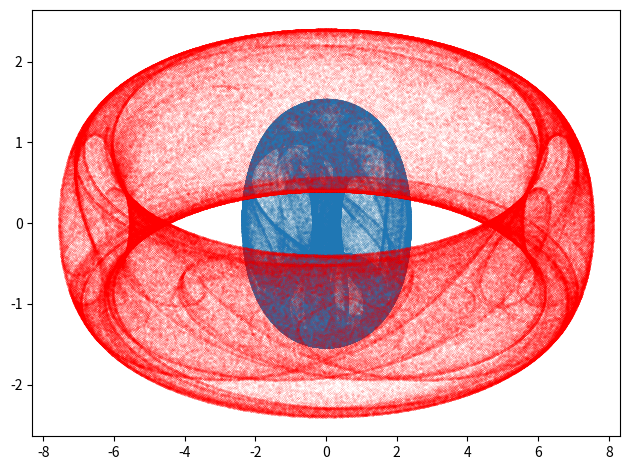

Reproduce this figure in Python.
"""Výpočet a vykreslení podivného atraktoru navrženého Johny Svenssonem."""

# MIT License
#
# Copyright (c) 2020 Pavel Tišnovský
#
# Permission is hereby granted, free of charge, to any person obtaining a copy
# of this software and associated documentation files (the "Software"), to deal
# in the Software without restriction, including without limitation the rights
# to use, copy, modify, merge, publish, distribute, sublicense, and/or sell
# copies of the Software, and to permit persons to whom the Software is
# furnished to do so, subject to the following conditions:
#
# The above copyright notice and this permission notice shall be included in
# all copies or substantial portions of the Software.
#
# THE SOFTWARE IS PROVIDED "AS IS", WITHOUT WARRANTY OF ANY KIND, EXPRESS OR
# IMPLIED, INCLUDING BUT NOT LIMITED TO THE WARRANTIES OF MERCHANTABILITY,
# FITNESS FOR A PARTICULAR PURPOSE AND NONINFRINGEMENT. IN NO EVENT SHALL THE
# AUTHORS OR COPYRIGHT HOLDERS BE LIABLE FOR ANY CLAIM, DAMAGES OR OTHER
# LIABILITY, WHETHER IN AN ACTION OF CONTRACT, TORT OR OTHERWISE, ARISING FROM,
# OUT OF OR IN CONNECTION WITH THE SOFTWARE OR THE USE OR OTHER DEALINGS IN THE
# SOFTWARE.

# Quadruptwo attractor

# Import všech potřebných knihoven - Numpy, Matplotlibu a standardní
# matematické knihovny, ze které se využijí jen některé vybrané funkce.
import matplotlib.pyplot as plt
import numpy as np
from math import sin, cos


def svensson(x, y, a, b, c, d):
    """Funkce pro výpočet dalšího bodu podivného atraktoru."""
    x_dot = d * sin(x * a) - sin(y * b)
    y_dot = c * cos(x * a) + cos(y * b)
    return x_dot, y_dot


# Celkový počet vypočtených bodů na atraktoru.
n = 400000

# Počet bodů ze začátku výpočtu, které se nevykreslí.
settle_down_points = 1

# Prozatím prázdné pole připravené pro uložení výsledků výpočtu.
x = np.zeros((n,))
y = np.zeros((n,))

# Počáteční hodnoty pro výpočet.
x[0], y[0] = (0.0, 0.0)

# Parametry ovlivňující výpočet podivného atraktoru.
A = -2.337
B = -2.337
C = 0.533
D = 1.378

# Vlastní výpočet podivného atraktoru.
for i in range(n-1):
    x_dot, y_dot = svensson(x[i], y[i], A, B, C, D)
    x[i+1] = x_dot
    y[i+1] = y_dot

# Vykreslení grafu.
plt.plot(x[settle_down_points:], y[settle_down_points:], 'o', markersize=0.05)

# Změna velikosti komponent v grafu.
plt.tight_layout()

# Uložení grafu pro jeho další zpracování.
plt.savefig("svensson_1.png")

# Výsledek by měl vypadat následovně:
# ![svensson_1.png](svensson_1.png)
# (oproti originálu zmenšeno)

# Zobrazení grafu.
plt.show()

# Druhý atraktor

# Parametry ovlivňující výpočet podivného atraktoru.
A = 1.40
B = 1.56
C = 1.40
D = -6.56

# Vlastní výpočet podivného atraktoru.
for i in range(n-1):
    x_dot, y_dot = svensson(x[i], y[i], A, B, C, D)
    x[i+1] = x_dot
    y[i+1] = y_dot

# Vykreslení grafu.
plt.plot(x[settle_down_points:], y[settle_down_points:], 'o', markersize=0.05,
         color='red')

# Změna velikosti komponent v grafu.
plt.tight_layout()

# Uložení grafu pro jeho další zpracování.
plt.savefig("svensson_2.png")

# Výsledek by měl vypadat následovně:
# ![svensson_2.png](svensson_2.png)
# (oproti originálu zmenšeno)

# Zobrazení grafu.
plt.show()

# Konec.
